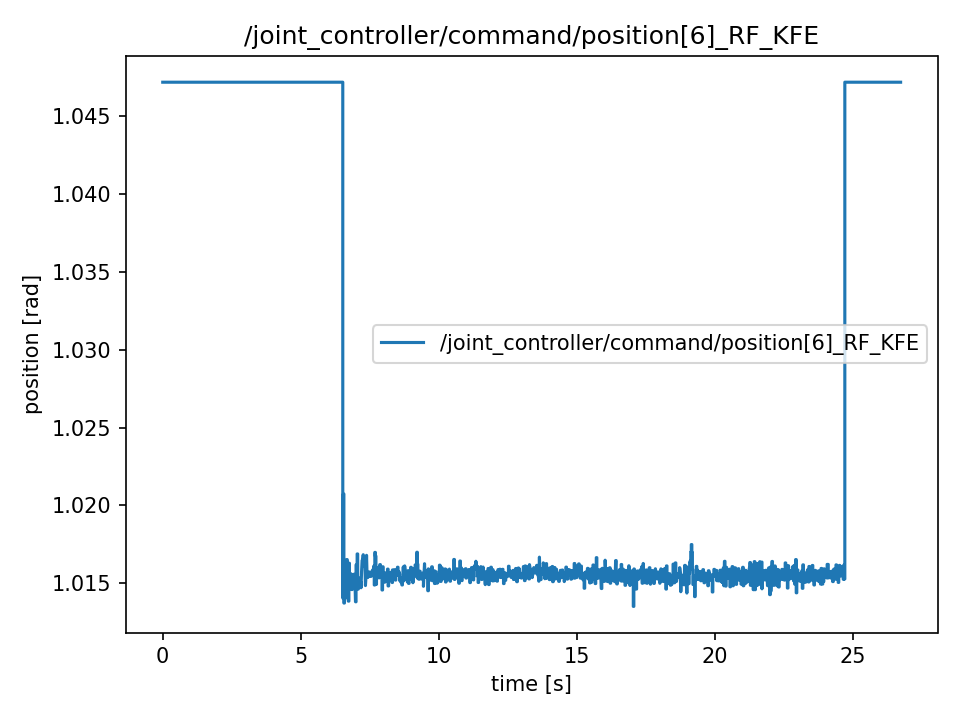

The data file committed next to this chart (first rows):
t, value
0.0, 1.047
0.00144, 1.047
0.01902, 1.047
0.01958, 1.047
0.03963, 1.047
0.04005, 1.047
0.05932, 1.047
0.06003, 1.047
0.07918, 1.047
0.07978, 1.047
0.1002, 1.047
0.1012, 1.047
0.1194, 1.047
0.12, 1.047
0.1394, 1.047
0.14, 1.047
0.1599, 1.047
0.1605, 1.047
0.1791, 1.047
0.1799, 1.047
0.1993, 1.047
0.1999, 1.047
0.2196, 1.047
0.22, 1.047
0.2393, 1.047
0.24, 1.047
0.2592, 1.047
0.2601, 1.047
0.2794, 1.047
0.2799, 1.047
0.2988, 1.047
0.2995, 1.047
0.3194, 1.047
0.3195, 1.047
0.3392, 1.047
0.34, 1.047
0.359, 1.047
0.3596, 1.047
0.3791, 1.047
0.3796, 1.047
0.3989, 1.047
0.3998, 1.047
0.419, 1.047
0.4194, 1.047
0.4392, 1.047
0.4397, 1.047
0.459, 1.047
0.4594, 1.047
0.4795, 1.047
0.48, 1.047
0.4994, 1.047
0.5001, 1.047
0.5198, 1.047
0.5205, 1.047
0.5398, 1.047
0.5403, 1.047
0.5598, 1.047
0.5607, 1.047
0.5791, 1.047
0.5794, 1.047
... 2,614 more rows
